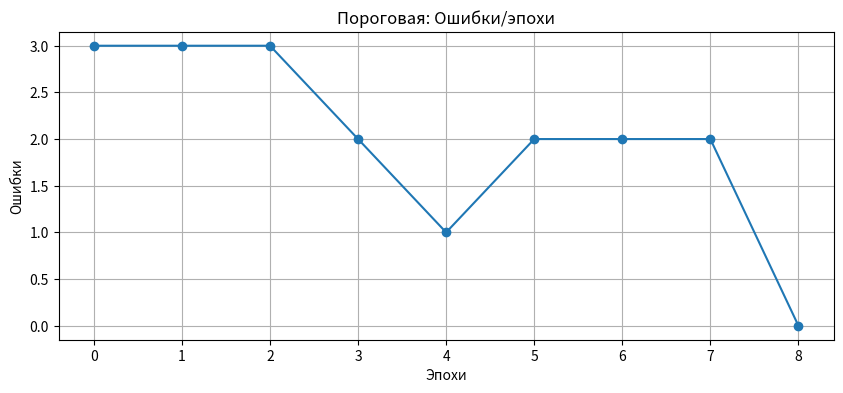
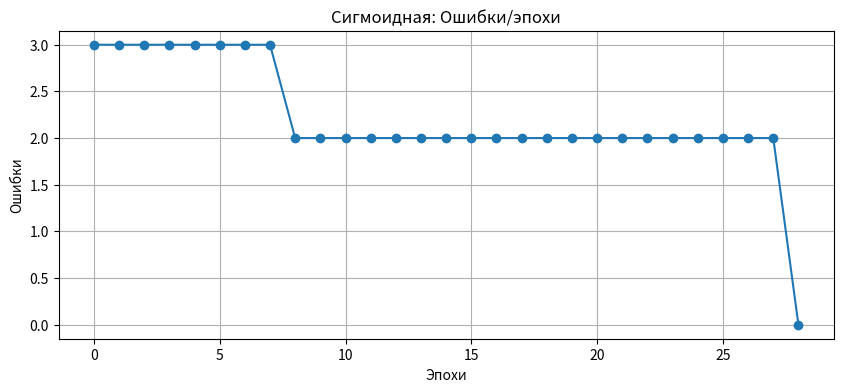

Python code for these plots, in order:
import matplotlib
import matplotlib.pyplot as plt
import itertools
import sys

class Tee:
    def __init__(self, *streams):
        self.streams = streams
    def write(self, data):
        for s in self.streams:
            s.write(data)
            s.flush()
    def flush(self):
        for s in self.streams:
            s.flush()

def boolean_function(x1, x2, x3, x4):
    part1 = x1 or x2 or x3
    part2 = x2 or x3 or x4
    return int(not (part1 and part2))

def generate_dataset():
    dataset = []
    for x1 in (0, 1):
        for x2 in (0, 1):
            for x3 in (0, 1):
                for x4 in (0, 1):
                    x = [1.0, float(x1), float(x2), float(x3), float(x4)]
                    t = boolean_function(x1, x2, x3, x4)
                    dataset.append((x, t))
    return dataset

class Perceptron:
    def __init__(self, weights):
        self.w = weights

    def net(self, x):
        return sum(xi * wi for xi, wi in zip(x, self.w))

    def Fnet_threshold(self, net):
        return 1 if net >= 0 else 0

    def Fnet_sigmoid(self, net):
        return 0.5 * (net / (1 + abs(net)) + 1)

    def discretize(self, out):
        return 1 if out >= 0.5 else 0

    def update_weights_threshold(self, x, err, lr):
        for i in range(len(self.w)):
            self.w[i] += lr * err * x[i]

    def update_weights_sigmoid(self, x, err_cont, lr, net):
        for i in range(len(self.w)):
            self.w[i] += lr * err_cont * x[i]

def count_errors(perceptron, dataset, activation='threshold'):
    total_error = 0
    for x, t in dataset:
        net = perceptron.net(x)
        if activation == 'threshold':
            out = perceptron.Fnet_threshold(net)
        else:
            out = perceptron.discretize(perceptron.Fnet_sigmoid(net))
        total_error += abs(t - out)
    return total_error

def train_perceptron_threshold(perceptron, dataset, lr, max_epochs):
    epochs_list = []
    errors_list = []

    for epoch in range(max_epochs):
        for x, t in dataset:
            net = perceptron.net(x)
            out = perceptron.Fnet_threshold(net)
            err = t - out
            perceptron.update_weights_threshold(x, err, lr)

        total_error = count_errors(perceptron, dataset, 'threshold')

        epochs_list.append(epoch)
        errors_list.append(total_error)
        print(f"Epoch {epoch}: Weights = {perceptron.w}, Total Error = {total_error}")

        if total_error == 0:
            break

    plt.figure(figsize=(10, 4))
    plt.plot(epochs_list, errors_list, marker='o')
    plt.xlabel('Эпохи')
    plt.ylabel('Ошибки')
    plt.title('Пороговая: Ошибки/эпохи')
    plt.grid()
    plt.savefig('plot_threshold.png', dpi=100)
    plt.show()

def train_perceptron_sigmoid(perceptron, dataset, lr, max_epochs):
    epochs_list = []
    errors_list = []

    for epoch in range(max_epochs):
        for x, t in dataset:
            net = perceptron.net(x)
            out = perceptron.Fnet_sigmoid(net)
            err_cont = t - out
            perceptron.update_weights_sigmoid(x, err_cont, lr, net)

        total_error = count_errors(perceptron, dataset, 'sigmoid')

        epochs_list.append(epoch)
        errors_list.append(total_error)
        print(f"Epoch {epoch}: Weights = {perceptron.w}, Total Error = {total_error}")

        if total_error == 0:
            break

    plt.figure(figsize=(10, 4))
    plt.plot(epochs_list, errors_list, marker='o')
    plt.xlabel('Эпохи')
    plt.ylabel('Ошибки')
    plt.title('Сигмоидная: Ошибки/эпохи')
    plt.grid()
    plt.savefig('plot_sigmoid.png', dpi=100)
    plt.show()

def find_min_vyborka(dataset, activation='threshold', lr=0.3, max_epochs=200):
    n = len(dataset)
    print(f"\nПоиск минимальной выборки [{activation}]:")

    for k in range(1, n + 1):
        found_indices = None
        tried = 0

        for combo in itertools.combinations(range(n), k):
            subset = [dataset[i] for i in combo]
            tried += 1

            p = Perceptron([0.0] * 5)
            if activation == 'threshold':
                train_perceptron_threshold_silent(p, subset, lr, max_epochs)
            else:
                train_perceptron_sigmoid_silent(p, subset, lr, max_epochs)

            if count_errors(p, dataset, activation) == 0:
                found_indices = list(combo)
                break

        total = sum(1 for _ in itertools.combinations(range(n), k))
        status = 'НАЙДЕНА' if found_indices else 'Не найдено'
        print(f"  k={k:2d}: проверено {tried}/{total}  {status}")

        if found_indices:
            print(f"\nМинимальный размер выборки: {k}")
            print(f"Индексы: {found_indices}")
            print("Примеры:")
            for idx in found_indices:
                x, t = dataset[idx]
                xi = [int(v) for v in x[1:]]
                print(f"  x={xi}  t={t}")
            return [dataset[i] for i in found_indices]

    return []

# Тихие версии train-функций (без print и plt) для поиска выборки
def train_perceptron_threshold_silent(perceptron, dataset, lr, max_epochs):
    for epoch in range(max_epochs):
        for x, t in dataset:
            net = perceptron.net(x)
            out = perceptron.Fnet_threshold(net)
            err = t - out
            perceptron.update_weights_threshold(x, err, lr)
        if count_errors(perceptron, dataset, 'threshold') == 0:
            break

def train_perceptron_sigmoid_silent(perceptron, dataset, lr, max_epochs):
    for epoch in range(max_epochs):
        for x, t in dataset:
            net = perceptron.net(x)
            out = perceptron.Fnet_sigmoid(net)
            err_cont = t - out
            perceptron.update_weights_sigmoid(x, err_cont, lr, net)
        if count_errors(perceptron, dataset, 'sigmoid') == 0:
            break

if __name__ == "__main__":
    log_file = open('results.txt', 'w', encoding='utf-8')
    sys.stdout = Tee(sys.__stdout__, log_file)

    dataset = generate_dataset()

    print("--- Пороговая ---")
    p_thresh = Perceptron([0.0] * 5)
    train_perceptron_threshold(p_thresh, dataset, lr=0.3, max_epochs=100)

    print("\n--- Сигмоид ---")
    p_sigmoid = Perceptron([0.0] * 5)
    train_perceptron_sigmoid(p_sigmoid, dataset, lr=0.3, max_epochs=100)

    print("\n--- Минимальная выборка для пороговой ---")
    min_vyborka_thresh = find_min_vyborka(dataset, activation='threshold')

    print("\n--- Минимальная выборка для сигмоидной ---")
    min_vyborka_sigmoid = find_min_vyborka(dataset, activation='sigmoid')

    log_file.close()
    sys.stdout = sys.__stdout__
    print("\nРезультаты сохранены в results.txt")
